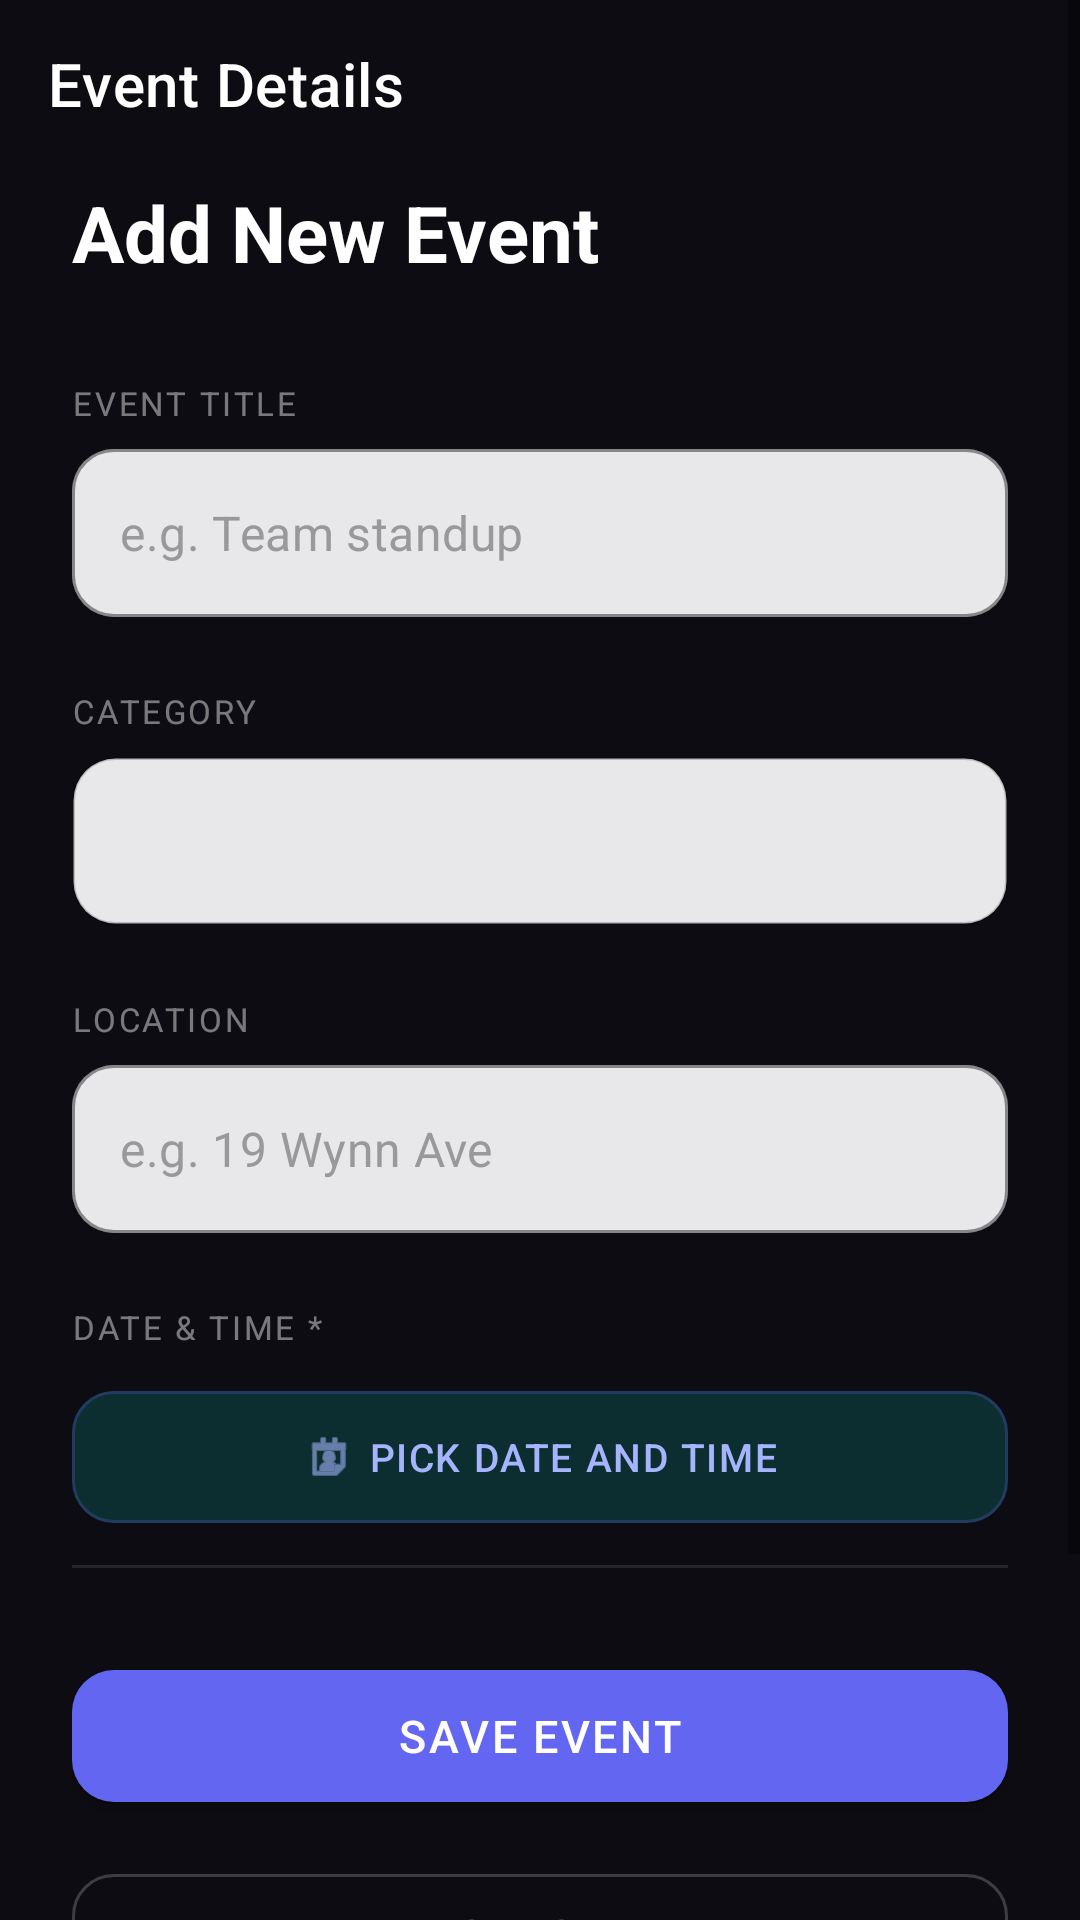

Reconstruct the res/layout file that produces this screen, plus the resources it refers to.
<!-- AndroidManifest.xml: application theme Theme.EventPlanner -->
<!-- res/layout/fragment_add_edit_event.xml -->
<?xml version="1.0" encoding="utf-8"?>
<ScrollView
    xmlns:android="http://schemas.android.com/apk/res/android"
    xmlns:app="http://schemas.android.com/apk/res-auto"
    android:layout_width="match_parent"
    android:layout_height="match_parent"
    android:background="@color/background_dark"
    android:fillViewport="true">

    <LinearLayout
        android:layout_width="match_parent"
        android:layout_height="wrap_content"
        android:orientation="vertical">

        <com.google.android.material.appbar.MaterialToolbar
            android:layout_width="match_parent"
            android:layout_height="?attr/actionBarSize"
            android:background="@color/background_dark"
            app:title="Event Details"
            app:titleTextColor="@color/text_primary"/>

        <LinearLayout
            android:layout_width="match_parent"
            android:layout_height="wrap_content"
            android:orientation="vertical"
            android:paddingStart="24dp"
            android:paddingEnd="24dp"
            android:paddingTop="4dp"
            android:paddingBottom="120dp">

            <TextView
                android:id="@+id/tvFormTitle"
                android:layout_width="match_parent"
                android:layout_height="wrap_content"
                android:text="Add New Event"
                android:textSize="26sp"
                android:textStyle="bold"
                android:textColor="@color/text_primary"
                android:layout_marginBottom="32dp"/>

            
            <TextView
                android:layout_width="wrap_content"
                android:layout_height="wrap_content"
                android:text="Event Title"
                android:textColor="@color/text_tertiary"
                android:textSize="11sp"
                android:letterSpacing="0.08"
                android:textAllCaps="true"
                android:layout_marginBottom="8dp"/>

            <com.google.android.material.textfield.TextInputLayout
                android:layout_width="match_parent"
                android:layout_height="wrap_content"
                style="@style/Widget.MaterialComponents.TextInputLayout.OutlinedBox"
                android:layout_marginBottom="24dp"
                app:hintEnabled="false"
                app:boxStrokeColor="#33FFFFFF"
                app:boxStrokeWidth="1dp"
                app:boxBackgroundColor="#FFE8E8EB"
                app:boxCornerRadiusTopStart="14dp"
                app:boxCornerRadiusTopEnd="14dp"
                app:boxCornerRadiusBottomStart="14dp"
                app:boxCornerRadiusBottomEnd="14dp">

                <com.google.android.material.textfield.TextInputEditText
                    android:id="@+id/etTitle"
                    android:layout_width="match_parent"
                    android:layout_height="56dp"
                    android:inputType="textCapSentences"
                    android:maxLines="1"
                    android:textColor="#FF111111"
                    android:textColorHint="#FF999999"
                    android:hint="e.g. Team standup"
                    android:paddingStart="16dp"
                    android:paddingEnd="16dp"
                    android:background="@null"/>

            </com.google.android.material.textfield.TextInputLayout>

            
            <TextView
                android:layout_width="wrap_content"
                android:layout_height="wrap_content"
                android:text="Category"
                android:textColor="@color/text_tertiary"
                android:textSize="11sp"
                android:letterSpacing="0.08"
                android:textAllCaps="true"
                android:layout_marginBottom="8dp"/>

            <Spinner
                android:id="@+id/spinnerCategory"
                android:layout_width="match_parent"
                android:layout_height="56dp"
                android:background="@drawable/bg_spinner"
                android:paddingStart="16dp"
                android:paddingEnd="16dp"
                android:popupBackground="#FFE8E8EB"
                android:layout_marginBottom="24dp"
                />
            <TextView
                android:layout_width="wrap_content"
                android:layout_height="wrap_content"
                android:text="Location"
                android:textColor="@color/text_tertiary"
                android:textSize="11sp"
                android:letterSpacing="0.08"
                android:textAllCaps="true"
                android:layout_marginBottom="8dp"/>

            <com.google.android.material.textfield.TextInputLayout
                android:layout_width="match_parent"
                android:layout_height="wrap_content"
                style="@style/Widget.MaterialComponents.TextInputLayout.OutlinedBox"
                android:layout_marginBottom="24dp"
                app:hintEnabled="false"
                app:boxStrokeColor="#33FFFFFF"
                app:boxStrokeWidth="1dp"
                app:boxBackgroundColor="#FFE8E8EB"
                app:boxCornerRadiusTopStart="14dp"
                app:boxCornerRadiusTopEnd="14dp"
                app:boxCornerRadiusBottomStart="14dp"
                app:boxCornerRadiusBottomEnd="14dp">

                <com.google.android.material.textfield.TextInputEditText
                    android:id="@+id/etLocation"
                    android:layout_width="match_parent"
                    android:layout_height="56dp"
                    android:inputType="textCapSentences"
                    android:maxLines="1"
                    android:textColor="#FF111111"
                    android:textColorHint="#FF999999"
                    android:hint="e.g. 19 Wynn Ave"
                    android:paddingStart="16dp"
                    android:paddingEnd="16dp"
                    android:background="@null"/>

            </com.google.android.material.textfield.TextInputLayout>

            <TextView
                android:layout_width="wrap_content"
                android:layout_height="wrap_content"
                android:text="Date &amp; Time *"
                android:textColor="@color/text_tertiary"
                android:textSize="11sp"
                android:letterSpacing="0.08"
                android:textAllCaps="true"
                android:layout_marginBottom="8dp"/>

            <com.google.android.material.button.MaterialButton
                android:id="@+id/btnPickDateTime"
                style="@style/Widget.MaterialComponents.Button.OutlinedButton"
                android:layout_width="match_parent"
                android:layout_height="56dp"
                android:text="Pick Date and Time"
                android:textSize="13sp"
                android:textColor="@color/nav_active_tint"
                android:letterSpacing="0.04"
                android:layout_marginBottom="8dp"
                app:strokeColor="@color/glow_purple"
                app:strokeWidth="1dp"
                app:backgroundTint="@color/glow_teal"
                app:cornerRadius="14dp"
                app:icon="@android:drawable/ic_menu_my_calendar"
                app:iconTint="@color/nav_active_tint"
                app:iconGravity="textStart"
                app:iconSize="18dp"/>

            <TextView
                android:id="@+id/tvSelectedDateTime"
                android:layout_width="match_parent"
                android:layout_height="wrap_content"
                android:textColor="@color/badge_work_text"
                android:textSize="13sp"
                android:gravity="center"
                android:background="@color/glow_purple"
                android:padding="10dp"
                android:layout_marginBottom="32dp"
                android:visibility="gone"/>

            <View
                android:layout_width="match_parent"
                android:layout_height="1dp"
                android:background="#1AFFFFFF"
                android:layout_marginBottom="28dp"/>

            <com.google.android.material.button.MaterialButton
                android:id="@+id/btnSave"
                android:layout_width="match_parent"
                android:layout_height="56dp"
                android:text="Save Event"
                android:textSize="15sp"
                android:textColor="@color/text_primary"
                android:letterSpacing="0.06"
                android:textAllCaps="true"
                android:layout_marginBottom="12dp"
                app:backgroundTint="@color/purple_500"
                app:cornerRadius="14dp"
                app:elevation="0dp"/>

            <com.google.android.material.button.MaterialButton
                android:id="@+id/btnCancel"
                style="@style/Widget.MaterialComponents.Button.OutlinedButton"
                android:layout_width="match_parent"
                android:layout_height="52dp"
                android:text="Cancel"
                android:textSize="14sp"
                android:textColor="@color/text_tertiary"
                android:letterSpacing="0.04"
                app:strokeColor="#33FFFFFF"
                app:strokeWidth="1dp"
                app:backgroundTint="@android:color/transparent"
                app:cornerRadius="14dp"/>

        </LinearLayout>
    </LinearLayout>
</ScrollView>
<!-- resources referenced by this layout -->
<resources>
  <color name="background_dark">#FF0C0C12</color>
  <color name="badge_work_text">#FF93C5FD</color>
  <color name="glow_purple">#406366F1</color>
  <color name="glow_teal">#400D9488</color>
  <color name="nav_active_tint">#FFA5B4FC</color>
  <color name="purple_500">#FF6366F1</color>
  <color name="text_primary">#FFFFFFFF</color>
  <color name="text_tertiary">#73FFFFFF</color>
  <!-- drawable bg_spinner (drawable) -->
  <?xml version="1.0" encoding="utf-8"?>
  <shape xmlns:android="http://schemas.android.com/apk/res/android"
      android:shape="rectangle">
      <solid android:color="#FFE8E8EB"/>
      <corners android:radius="14dp"/>
      <stroke
          android:width="1dp"
          android:color="#33000000"/>
  </shape>
  <style name="Theme.EventPlanner" parent="Theme.MaterialComponents.DayNight.NoActionBar">
          <item name="colorPrimary">#FF6366F1</item>
          <item name="colorPrimaryVariant">#FF4F46E5</item>
          <item name="colorOnPrimary">#FFFFFFFF</item>
          <item name="colorSecondary">#FF2DD4BF</item>
          <item name="colorOnSecondary">#FF000000</item>
          <item name="android:windowBackground">#FF0C0C12</item>
          <item name="android:statusBarColor">#FF0C0C12</item>
          <item name="android:navigationBarColor">#FF0C0C12</item>
      </style>
</resources>
